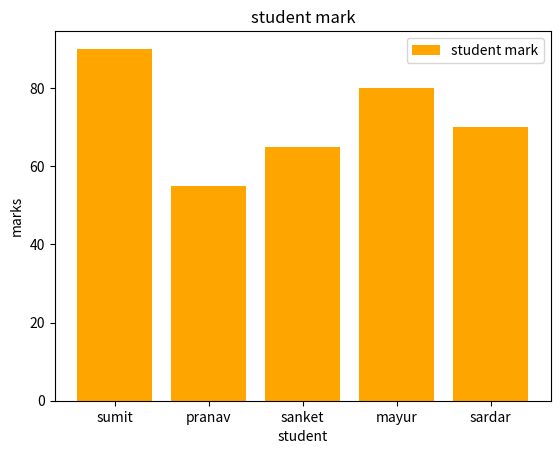

The matplotlib source for this figure:
import matplotlib.pyplot as plt

# bar
student=['sumit','pranav','sanket','mayur','sardar']
mark=[90,55,65,80,70]

plt.bar(student,mark,color='orange',label="student mark")
plt.xlabel('student')
plt.ylabel("marks")
plt.title("student mark")
plt.legend()
plt.show()



